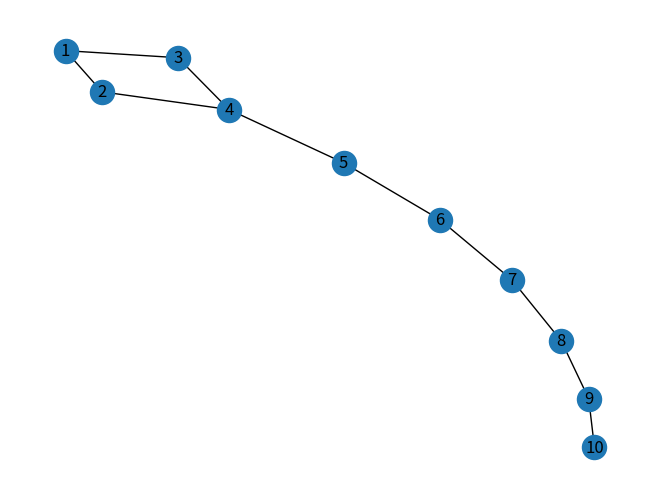

Python code for this plot:
import numpy as np
import networkx as nx
import matplotlib.pyplot as plt

# Create a graph
G = nx.Graph()

# Add nodes
G.add_nodes_from([1, 2, 3, 4, 5, 6, 7, 8, 9, 10])

# Add edges
G.add_edges_from([(1, 2), (1, 3), (2, 4), (3, 4), (4, 5), (5, 6), (6, 7), (7, 8), (8, 9), (9, 10)])

# Draw the graph
nx.draw(G, with_labels=True)
plt.show()
# Create a similarity matrix
similarity_matrix = np.zeros((10, 10))

# Fill the similarity matrix with random values
for i in range(10):
    for j in range(10):
        similarity_matrix[i, j] = np.random.rand()

# 3. Initialisation des clusters

# Initialiser les clusters
clusters = {
    0: [1, 2, 3],
    1: [4, 5, 6],
    2: [7, 8, 9, 10]
}

# 4. Calcul de la connectivité des clusters

# Calculer la connectivité de chaque cluster
cluster_connectivities = {}
for cluster_id, nodes in clusters.items():
    cluster_connectivities[cluster_id] = nx.average_clustering(G, nodes)

# 5. Calcul de la probabilité d'homogénéité

# Calculer la probabilité d'homogénéité pour chaque cluster
cluster_probabilities = {}
for cluster_id, nodes in clusters.items():
    cluster_probabilities[cluster_id] = 1
    for node in nodes:
        cluster_probabilities[cluster_id] *= similarity_matrix[node - 1, node - 1]

# 6. Application des règles

# Appliquer les règles pour déterminer l'appartenance des nouveaux utilisateurs
new_user = 11

# Règle 1 : Bon ajustement
if cluster_probabilities[0] > cluster_probabilities[1] and cluster_probabilities[0] > cluster_probabilities[2]:
    clusters[0].append(new_user)
elif cluster_probabilities[1] > cluster_probabilities[0] and cluster_probabilities[1] > cluster_probabilities[2]:
    clusters[1].append(new_user)
else:
    clusters[2].append(new_user)

# Règle 2 : Mauvais ajustement
if cluster_probabilities[0] < cluster_probabilities[1] and cluster_probabilities[0] < cluster_probabilities[2]:
    if new_user in clusters[0]:
        clusters[0].remove(new_user)
elif cluster_probabilities[1] < cluster_probabilities[0] and cluster_probabilities[1] < cluster_probabilities[2]:
    if new_user in clusters[1]:
        clusters[1].remove(new_user)

else:
    if new_user in clusters[2]:
        clusters[2].remove(new_user)

# Résultats attendus :

# Afficher les clusters résultants
print(clusters)
